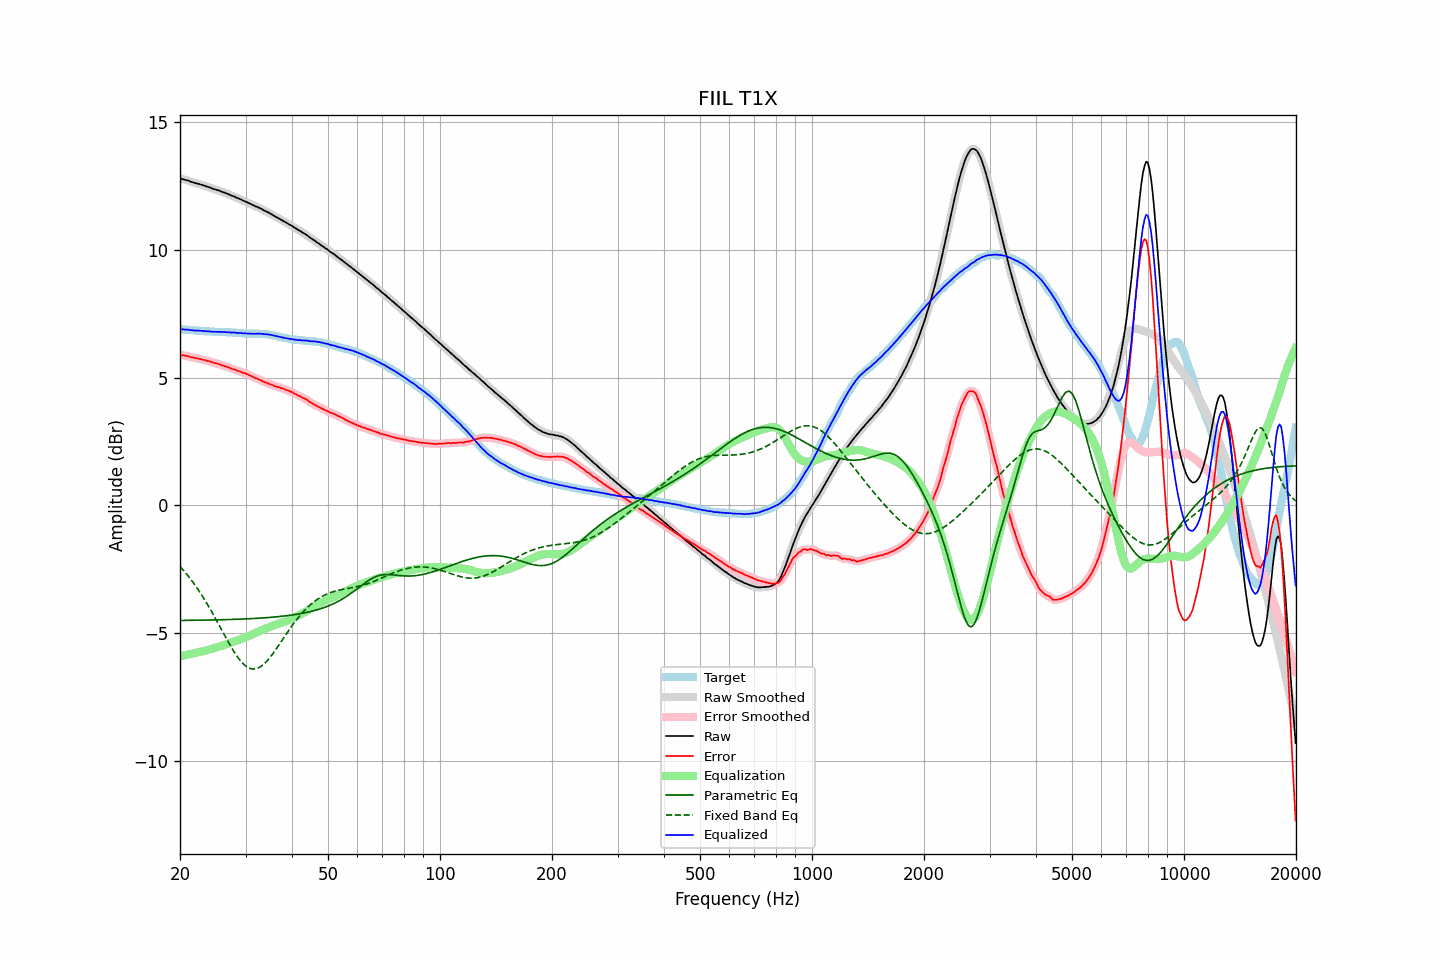

The table this chart was drawn from, first rows:
frequency, raw, error, smoothed, error_smoothed, equalization, parametric_eq, fixed_band_eq, equalized_raw, equalized_smoothed, target
20.00, 12.79, 5.89, 12.78, 5.89, -5.89, -4.50, -2.38, 6.89, 6.89, 6.89
20.20, 12.77, 5.87, 12.77, 5.88, -5.88, -4.50, -2.45, 6.88, 6.89, 6.89
20.40, 12.76, 5.87, 12.75, 5.87, -5.87, -4.50, -2.52, 6.89, 6.89, 6.88
20.61, 12.74, 5.86, 12.74, 5.86, -5.86, -4.49, -2.60, 6.88, 6.88, 6.88
20.81, 12.72, 5.85, 12.72, 5.85, -5.84, -4.49, -2.67, 6.87, 6.88, 6.87
21.02, 12.71, 5.84, 12.70, 5.83, -5.83, -4.49, -2.75, 6.88, 6.87, 6.87
21.23, 12.68, 5.82, 12.68, 5.82, -5.82, -4.49, -2.83, 6.86, 6.86, 6.86
21.44, 12.66, 5.80, 12.66, 5.80, -5.80, -4.49, -2.91, 6.85, 6.86, 6.86
21.66, 12.64, 5.79, 12.63, 5.78, -5.79, -4.49, -2.99, 6.85, 6.85, 6.85
21.87, 12.62, 5.77, 12.62, 5.77, -5.77, -4.49, -3.08, 6.84, 6.84, 6.85
22.09, 12.60, 5.76, 12.60, 5.76, -5.76, -4.49, -3.17, 6.84, 6.84, 6.84
22.31, 12.59, 5.75, 12.58, 5.75, -5.75, -4.49, -3.26, 6.84, 6.84, 6.84
22.54, 12.57, 5.73, 12.57, 5.73, -5.73, -4.49, -3.35, 6.83, 6.83, 6.84
22.76, 12.55, 5.72, 12.55, 5.72, -5.72, -4.49, -3.45, 6.83, 6.83, 6.83
22.99, 12.53, 5.70, 12.53, 5.70, -5.70, -4.48, -3.55, 6.82, 6.82, 6.82
23.22, 12.51, 5.69, 12.51, 5.69, -5.69, -4.48, -3.65, 6.82, 6.82, 6.81
23.45, 12.49, 5.67, 12.49, 5.67, -5.67, -4.48, -3.75, 6.81, 6.81, 6.81
23.69, 12.47, 5.65, 12.47, 5.66, -5.66, -4.48, -3.86, 6.81, 6.81, 6.81
23.92, 12.45, 5.64, 12.45, 5.64, -5.64, -4.48, -3.96, 6.81, 6.81, 6.80
24.16, 12.43, 5.63, 12.42, 5.62, -5.62, -4.48, -4.07, 6.80, 6.80, 6.80
24.40, 12.40, 5.60, 12.40, 5.60, -5.60, -4.48, -4.18, 6.79, 6.80, 6.80
24.65, 12.38, 5.58, 12.38, 5.58, -5.58, -4.48, -4.30, 6.79, 6.79, 6.80
24.89, 12.36, 5.57, 12.35, 5.56, -5.57, -4.47, -4.41, 6.79, 6.79, 6.79
25.14, 12.34, 5.55, 12.34, 5.55, -5.55, -4.47, -4.53, 6.79, 6.79, 6.79
25.39, 12.32, 5.53, 12.32, 5.53, -5.53, -4.47, -4.64, 6.79, 6.79, 6.79
25.65, 12.30, 5.51, 12.29, 5.51, -5.51, -4.47, -4.76, 6.79, 6.79, 6.79
25.91, 12.27, 5.48, 12.27, 5.49, -5.49, -4.47, -4.88, 6.78, 6.78, 6.78
26.16, 12.25, 5.46, 12.25, 5.46, -5.47, -4.47, -4.99, 6.78, 6.78, 6.78
26.43, 12.23, 5.44, 12.22, 5.44, -5.45, -4.46, -5.11, 6.78, 6.78, 6.78
26.69, 12.20, 5.43, 12.20, 5.43, -5.42, -4.46, -5.22, 6.77, 6.78, 6.77
26.96, 12.18, 5.41, 12.17, 5.40, -5.40, -4.46, -5.34, 6.78, 6.77, 6.77
27.23, 12.15, 5.38, 12.15, 5.38, -5.38, -4.46, -5.44, 6.77, 6.77, 6.77
27.50, 12.12, 5.35, 12.12, 5.36, -5.36, -4.46, -5.55, 6.76, 6.77, 6.77
27.77, 12.10, 5.33, 12.09, 5.33, -5.33, -4.45, -5.66, 6.76, 6.76, 6.77
28.05, 12.08, 5.32, 12.07, 5.31, -5.31, -4.45, -5.76, 6.76, 6.76, 6.75
28.33, 12.04, 5.28, 12.04, 5.29, -5.29, -4.45, -5.85, 6.75, 6.75, 6.75
28.62, 12.02, 5.27, 12.02, 5.27, -5.27, -4.45, -5.94, 6.75, 6.75, 6.75
28.90, 11.99, 5.25, 11.99, 5.24, -5.25, -4.45, -6.02, 6.74, 6.74, 6.74
29.19, 11.97, 5.23, 11.96, 5.22, -5.22, -4.44, -6.10, 6.74, 6.74, 6.74
29.48, 11.93, 5.19, 11.93, 5.20, -5.20, -4.44, -6.17, 6.73, 6.73, 6.74
29.78, 11.91, 5.18, 11.90, 5.18, -5.18, -4.44, -6.23, 6.73, 6.73, 6.72
30.08, 11.88, 5.15, 11.87, 5.15, -5.15, -4.43, -6.28, 6.73, 6.72, 6.72
30.38, 11.85, 5.13, 11.85, 5.13, -5.12, -4.43, -6.32, 6.72, 6.72, 6.72
30.68, 11.82, 5.10, 11.82, 5.10, -5.10, -4.43, -6.35, 6.72, 6.72, 6.72
30.99, 11.79, 5.07, 11.79, 5.07, -5.07, -4.43, -6.38, 6.72, 6.72, 6.72
31.30, 11.76, 5.04, 11.76, 5.04, -5.04, -4.42, -6.39, 6.72, 6.71, 6.71
31.61, 11.73, 5.00, 11.73, 5.01, -5.01, -4.42, -6.40, 6.71, 6.71, 6.72
31.93, 11.70, 4.98, 11.70, 4.98, -4.98, -4.42, -6.39, 6.71, 6.72, 6.72
32.24, 11.68, 4.96, 11.67, 4.95, -4.96, -4.41, -6.37, 6.72, 6.72, 6.72
32.57, 11.65, 4.93, 11.65, 4.93, -4.93, -4.41, -6.34, 6.72, 6.72, 6.71
32.89, 11.62, 4.90, 11.62, 4.90, -4.90, -4.40, -6.31, 6.72, 6.72, 6.71
33.22, 11.59, 4.88, 11.58, 4.87, -4.87, -4.40, -6.26, 6.71, 6.71, 6.71
33.55, 11.55, 4.84, 11.55, 4.84, -4.85, -4.40, -6.21, 6.70, 6.70, 6.71
33.89, 11.52, 4.81, 11.52, 4.82, -4.82, -4.39, -6.15, 6.70, 6.70, 6.70
34.23, 11.49, 4.80, 11.48, 4.79, -4.79, -4.39, -6.09, 6.69, 6.69, 6.69
34.57, 11.46, 4.77, 11.45, 4.77, -4.77, -4.38, -6.02, 6.69, 6.69, 6.69
34.92, 11.42, 4.74, 11.42, 4.75, -4.74, -4.38, -5.94, 6.67, 6.68, 6.67
35.27, 11.39, 4.73, 11.38, 4.72, -4.72, -4.37, -5.86, 6.67, 6.66, 6.66
35.62, 11.35, 4.70, 11.35, 4.69, -4.70, -4.37, -5.77, 6.65, 6.65, 6.65
35.97, 11.31, 4.66, 11.31, 4.67, -4.67, -4.36, -5.69, 6.63, 6.64, 6.64
... 635 more rows
